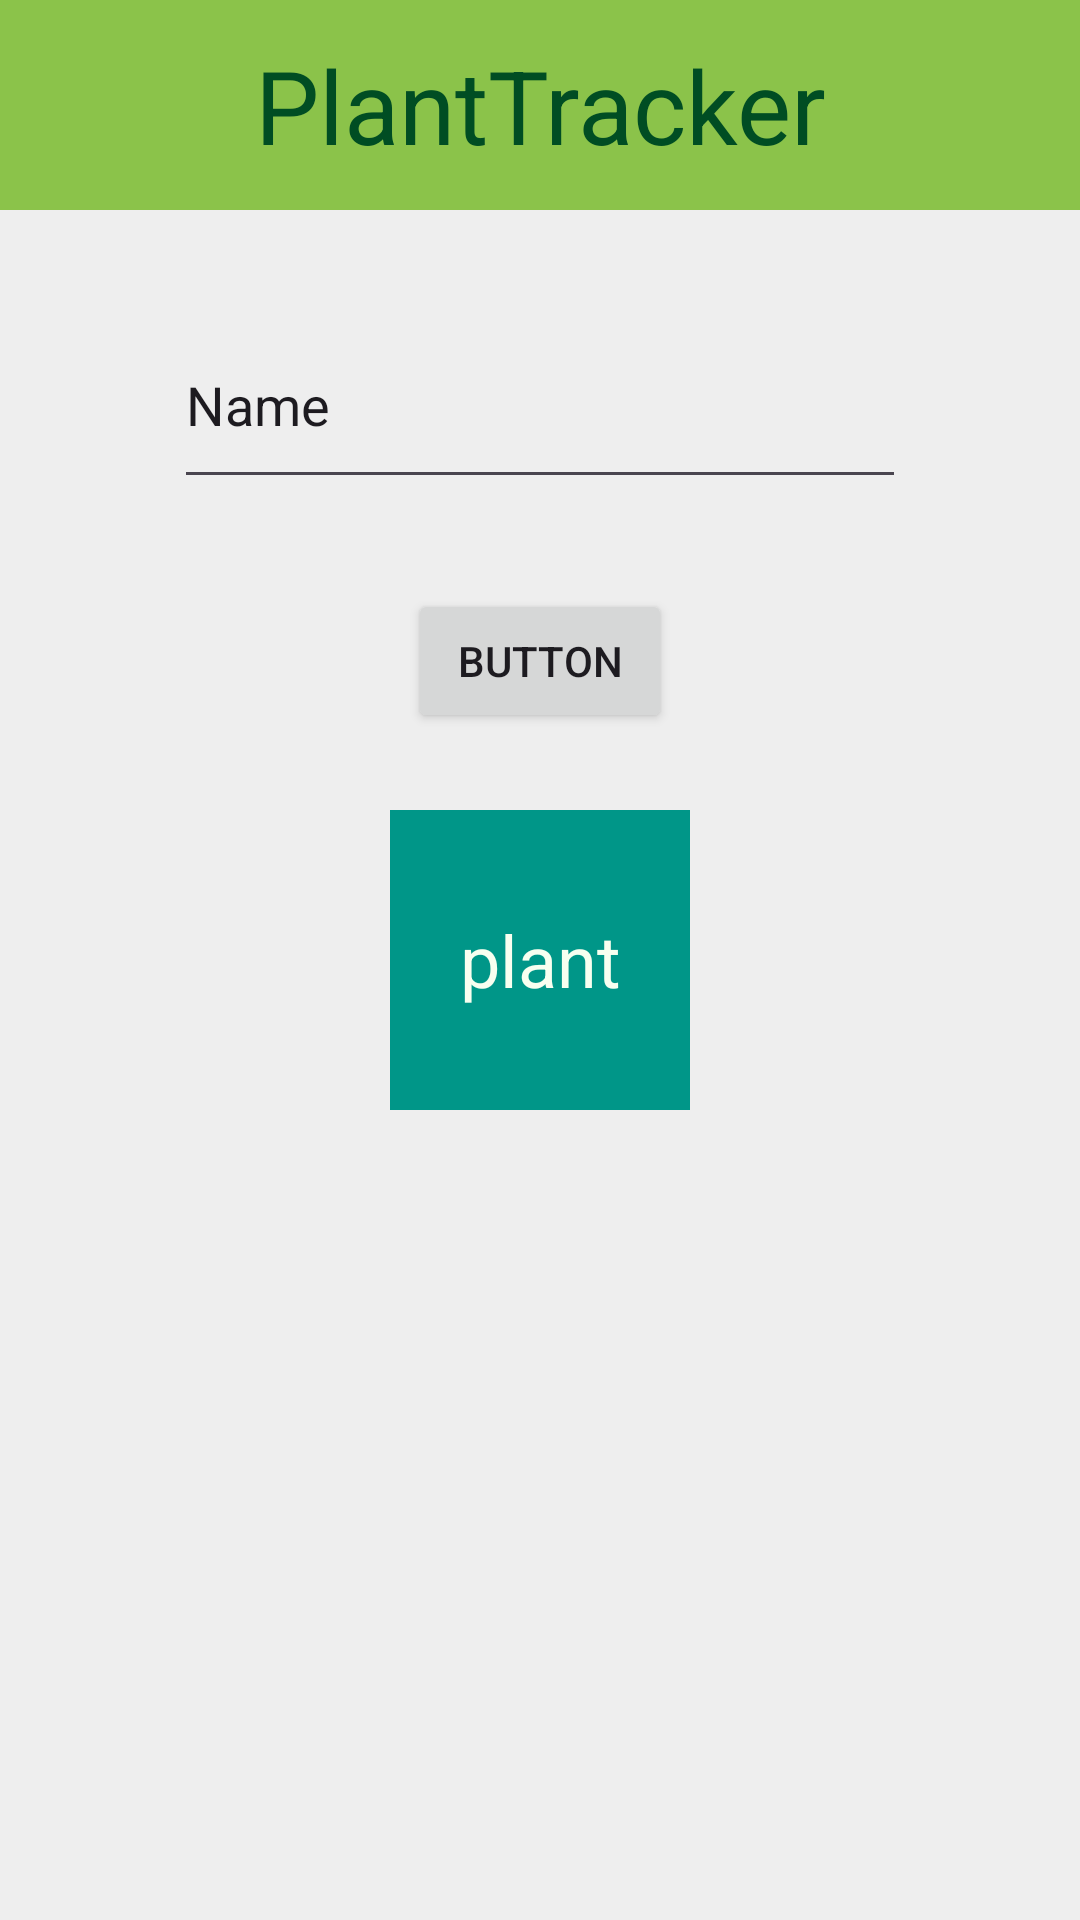

Produce the Android XML layout that renders to this screen, including the resource entries it uses.
<!-- AndroidManifest.xml: application theme Theme.PlantTracker -->
<!-- res/layout/activity_main.xml -->
<?xml version="1.0" encoding="utf-8"?>
<androidx.coordinatorlayout.widget.CoordinatorLayout xmlns:android="http://schemas.android.com/apk/res/android"
    xmlns:tools="http://schemas.android.com/tools"
    xmlns:app="http://schemas.android.com/apk/res-auto"


    android:layout_width="match_parent"
    android:layout_height="match_parent">

    <androidx.constraintlayout.widget.ConstraintLayout
        android:layout_width="match_parent"
        android:layout_height="match_parent">

        <com.google.android.material.appbar.AppBarLayout
            android:id="@+id/appbar"

            android:layout_width="match_parent"
            android:layout_height="70dp"
            android:background="#8BC34A"
            app:layout_constraintTop_toTopOf="parent">

            <TextView
                android:id="@+id/textView2"
                android:layout_width="match_parent"
                android:layout_height="match_parent"
                android:gravity="center"
                android:text="@string/app_name"
                android:textAlignment="center"
                android:textColor="#004D23"
                android:textSize="34sp" />

        </com.google.android.material.appbar.AppBarLayout>

        <TextView
            android:id="@+id/textView"
            android:layout_width="100dp"
            android:layout_height="100dp"
            android:background="#009688"
            android:gravity="center"
            android:text="plant"
            android:textAlignment="center"
            android:textColor="#F8FFF0"
            android:textSize="24sp"
            app:layout_constraintBottom_toBottomOf="parent"
            app:layout_constraintEnd_toEndOf="parent"
            app:layout_constraintHorizontal_bias="0.5"
            app:layout_constraintStart_toStartOf="parent"
            app:layout_constraintTop_toTopOf="parent"
            app:layout_constraintVertical_bias="0.5" />

        <Button
            android:id="@+id/button2"
            android:layout_width="wrap_content"
            android:layout_height="wrap_content"
            android:layout_marginTop="-200dp"
            android:onClick="clickMe"
            android:text="Button"
            app:layout_constraintBottom_toBottomOf="parent"
            app:layout_constraintEnd_toEndOf="parent"
            app:layout_constraintHorizontal_bias="0.5"
            app:layout_constraintStart_toStartOf="parent"
            app:layout_constraintTop_toTopOf="parent" />

        <EditText
            android:id="@+id/inputField"
            android:layout_width="244dp"
            android:layout_height="66dp"
            android:ems="10"
            android:inputType="text"
            android:text="Name"
            app:layout_constraintBottom_toTopOf="@+id/button2"
            app:layout_constraintEnd_toEndOf="parent"
            app:layout_constraintHorizontal_bias="0.5"
            app:layout_constraintStart_toStartOf="parent"
            app:layout_constraintTop_toBottomOf="@+id/appbar"
            app:layout_constraintVertical_bias="0.5" />

        <ImageView
            android:id="@+id/imageView"
            android:layout_width="0dp"
            android:layout_height="0dp"
            android:scaleX="0.5"
            android:scaleY="0.5"
            app:layout_constraintBottom_toBottomOf="parent"
            app:layout_constraintEnd_toEndOf="parent"
            app:layout_constraintHorizontal_bias="1.0"
            app:layout_constraintStart_toStartOf="parent"
            app:layout_constraintTop_toBottomOf="@+id/textView"
            app:layout_constraintVertical_bias="0.0"
            app:srcCompat="@drawable/bee_portrait" />
    </androidx.constraintlayout.widget.ConstraintLayout>


</androidx.coordinatorlayout.widget.CoordinatorLayout>
<!-- resources referenced by this layout -->
<resources>
  <string name="app_name">PlantTracker</string>
  <style name="Theme.PlantTracker" parent="Base.Theme.PlantTracker" />
  <style name="Base.Theme.PlantTracker" parent="Theme.Material3.Light.NoActionBar">
          
          <item name="android:statusBarColor">@color/green</item>
          <item name="android:windowBackground">#EEEEEE</item>
      </style>
  <color name="green">#10783E</color>
</resources>
